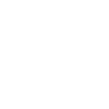
t = 0.00 s
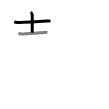
t = 2.50 s
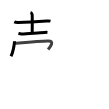
t = 4.75 s
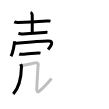
t = 7.25 s
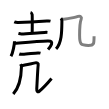
t = 9.50 s
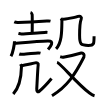
t = 12.00 s

The animated SVG that drew these frames (rendered in a browser with its animation timeline set to each time). Animation: 12 SMIL elements (animate=12); one cycle of 12.00 s.

<svg width="109px" height="109px" viewBox="0 0 px 109px" xmlns="http://www.w3.org/2000/svg" xmlns:xlink="http://www.w3.org/1999/xlink" xml:space="preserve" version="1.1"  baseProfile="full">
<path d="M14.25,21.9c1.03,0.46,2.92,0.63,3.96,0.6c7.04-0.25,20.54-1,28.67-1.54c1.73-0.12,2.76-0.06,3.62,0.13" style="fill:none;stroke:black;stroke-width:3;opacity:0">
  <animate attributeType="CSS" attributeName="opacity" from="0" to="1" begin="0s" dur="1s" repeatCount="0" fill="freeze" />
</path>
<path d="M30.53,12.38c0.9,0.29,1.44,1.5,1.62,2.21c0.18,0.7,0.11,15.75,0.02,18.01" style="fill:none;stroke:black;stroke-width:3;opacity:0">
  <animate attributeType="CSS" attributeName="opacity" from="0" to="1" begin="1s" dur="1s" repeatCount="0" fill="freeze" />
</path>
<path d="M18.44,33.41c0.75,0.17,2.12,0.53,2.87,0.51c6.19-0.17,16.19-1.17,23.5-1.52c1.25-0.06,2-0.05,2.62,0.02" style="fill:none;stroke:black;stroke-width:3;opacity:0">
  <animate attributeType="CSS" attributeName="opacity" from="0" to="1" begin="2s" dur="1s" repeatCount="0" fill="freeze" />
</path>
<path d="M14.5,41.2c-0.08,3.34-1.53,11.55-3.5,15.05" style="fill:none;stroke:black;stroke-width:3;opacity:0">
  <animate attributeType="CSS" attributeName="opacity" from="0" to="1" begin="3s" dur="1s" repeatCount="0" fill="freeze" />
</path>
<path d="M14.43,43.32c9.57-0.82,24.5-2.23,33.46-2.42c7.36-0.15,2.21,6.2,0.19,8.62" style="fill:none;stroke:black;stroke-width:3;opacity:0">
  <animate attributeType="CSS" attributeName="opacity" from="0" to="1" begin="4s" dur="1s" repeatCount="0" fill="freeze" />
</path>
<path d="M19.25,53.99c0.7,0.28,1.98,0.24,2.68,0.28c3.82,0.22,11.82-1.28,16.12-1.39c1.17-0.03,1.87,0.14,2.45,0.28" style="fill:none;stroke:black;stroke-width:3;opacity:0">
  <animate attributeType="CSS" attributeName="opacity" from="0" to="1" begin="5s" dur="1s" repeatCount="0" fill="freeze" />
</path>
<path d="M20.61,64.23c0.36,0.8,0.89,1.42,0.87,2.42C21.25,77.5,19.5,87.25,13.25,94" style="fill:none;stroke:black;stroke-width:3;opacity:0">
  <animate attributeType="CSS" attributeName="opacity" from="0" to="1" begin="6s" dur="1s" repeatCount="0" fill="freeze" />
</path>
<path d="M21.69,65.58c2.07-0.32,11.85-2.37,13.5-2.68c1.65-0.32,3.44,0.32,3.03,1.9c-0.41,1.58-1.35,22.81-1.47,23.96c-0.25,2.5,1,3.75,2.5,2.5c5.07-4.23,9.5-9.5,12.25-12.75" style="fill:none;stroke:black;stroke-width:3;opacity:0">
  <animate attributeType="CSS" attributeName="opacity" from="0" to="1" begin="7s" dur="1s" repeatCount="0" fill="freeze" />
</path>
<path d="M60.94,18.35c0.56,0.65,0.99,1.85,0.97,2.89C61.8,31.98,61.75,43,56.08,48.86" style="fill:none;stroke:black;stroke-width:3;opacity:0">
  <animate attributeType="CSS" attributeName="opacity" from="0" to="1" begin="8s" dur="1s" repeatCount="0" fill="freeze" />
</path>
<path d="M62.29,19.28c2.16,0.28,14.47-2.34,15.92-2.9c2.16-0.84,3.76,0.91,3.03,2.62c-1.49,3.49-1.65,12.75-1.65,16.37c0,9.12,1.16,10.14,8.72,10.14c5.7,0,5.76-1.51,5.76-9.36" style="fill:none;stroke:black;stroke-width:3;opacity:0">
  <animate attributeType="CSS" attributeName="opacity" from="0" to="1" begin="9s" dur="1s" repeatCount="0" fill="freeze" />
</path>
<path d="M60.15,56.69c1.39,0.37,1.57,0.92,4.35,0.37c2.79-0.55,14.89-3.52,16.81-4.07c1.92-0.55,3.56,2.19,2.61,4.06C75,74.75,67,86.5,52,95.67" style="fill:none;stroke:black;stroke-width:3;opacity:0">
  <animate attributeType="CSS" attributeName="opacity" from="0" to="1" begin="10s" dur="1s" repeatCount="0" fill="freeze" />
</path>
<path d="M57.04,62.4c3.47,0.79,20.41,21.92,32.49,30.58c1.88,1.35,3.25,2.25,5,2.7" style="fill:none;stroke:black;stroke-width:3;opacity:0">
  <animate attributeType="CSS" attributeName="opacity" from="0" to="1" begin="11s" dur="1s" repeatCount="0" fill="freeze" />
</path>
</svg>
